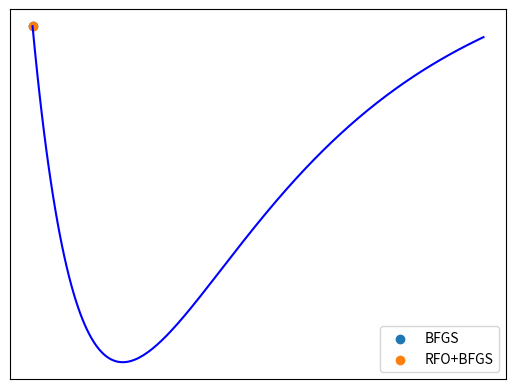
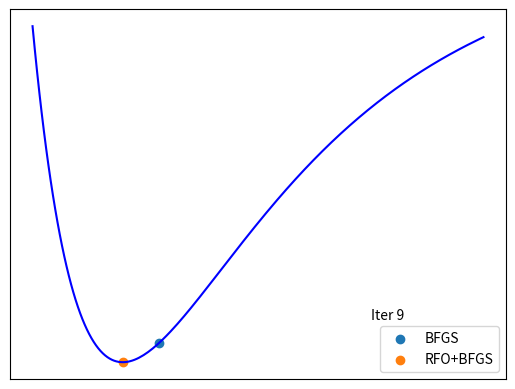

Recreate these plots in Python, in order.
import numpy as np
import matplotlib.pyplot as plt

#define a loss function
def loss(x):
    return (x/2)**-12-2*(x/2)**-6

def gradient(x):
    return -12*(x/2)**-13*0.5+12*(x/2)**-7*0.5

#RFO
def RFOstep(curr_hess = 1, curr_grad = 0, lr=0):
    #First build augmented Hessian matrix
    lastrow = np.append(curr_grad, 0.0)
    aughess = np.vstack((np.column_stack((curr_hess, curr_grad)), lastrow))
    eigenvals, eigenvecs = np.linalg.eigh(aughess)
    # scale eigenvector
    lowestev = np.argmin(eigenvals)
    if eigenvals[lowestev] > 1.0E-4:
        raise ValueError('ERROR: I don\'t want to go up the PES!')
    else:
        stepvec = eigenvecs[:, lowestev]
        if stepvec[-1] == 0.0:
            scaledstepvec = stepvec[:-1]
        else:
            scaledstepvec = stepvec[:-1]/stepvec[-1]
    if np.linalg.norm(scaledstepvec)>lr:
        scaledstepvec = scaledstepvec/np.linalg.norm(scaledstepvec)*lr
    return scaledstepvec[0]


if __name__=="__main__":
    import sys
    #BFGS
    lr = 0.03 if len(sys.argv)==1 else float(sys.argv[1])
    x = 1.8
    x_rfo = x
    g = gradient(x)
    g_rfo = gradient(x_rfo)
    B=1
    B_rfo = 1
    i = 0


    x_ = np.linspace(1.8,2.8,200)
    plt.plot(x_, loss(x_),'b')
    plt.scatter(x, loss(x), label="BFGS")
    plt.scatter(x_rfo, loss(x_rfo), label="RFO+BFGS")
    plt.xticks([],[])
    plt.yticks([],[])
    plt.legend()
    plt.show()

    plt.ion()
    while abs(g)>1e-4 and abs(g_rfo)>1e-4:
        plt.cla()
        plt.plot(x_, loss(x_),'b')
        s = -lr*g/B
        s_rfo = RFOstep(B_rfo,g_rfo,lr=lr)
        print("x_BFGS %.4f\tstep_BFGS %7.3f\tgrad_BFGS %7.3f\tB_BFGS %7.3f"%(x,s,g,B))
        print("x_rfo  %.4f\tstep_rfo  %7.3f\tgrad_rfo  %7.3f\tB_rfo  %7.3f"%(x_rfo,s_rfo,g_rfo,B_rfo))
        print()
        plt.scatter(x, loss(x), label="BFGS")
        plt.scatter(x_rfo, loss(x_rfo), label="RFO+BFGS")
        plt.legend()
        plt.xticks([],[])
        plt.yticks([],[])
        plt.text(2.55,-0.9,"Iter %d"%i)
        i += 1
        x += s
        x_rfo += s_rfo
        y = gradient(x) - g
        y_rfo = gradient(x_rfo)-g_rfo
        g = gradient(x)
        g_rfo = gradient(x_rfo)
        B += (y/s-B)
        B_rfo += (y_rfo/s_rfo-B_rfo)
        plt.pause(1.5)
    plt.ioff()
    plt.show()
